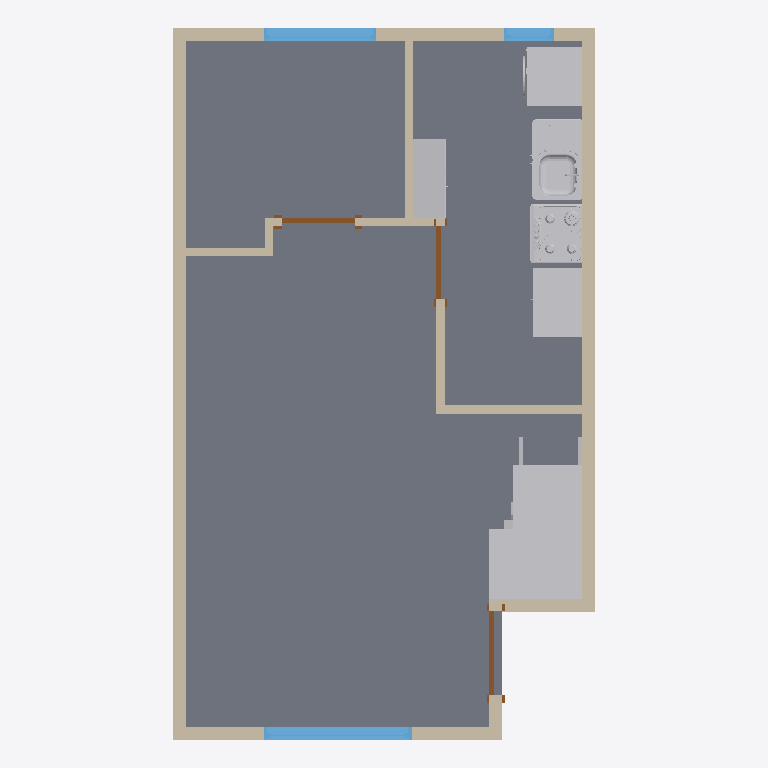
Plan cut of the same IFC building model at storey 'Nivel 1' (level 0.00 m, cut at 1.40 m), seen from above with north up, elements coloured by IFC class (only those large enough to see are counted): 12 walls (beige), 6 other elements (light grey), 3 windows (light blue), 3 doors (brown), 1 slab (grey). Cut surfaces are drawn darker.
Extent 4.3 m × 7.2 m × 4.9 m (x, y, z). Storeys (2): Nivel 1 at 0.00 m; Nivel 2 at 2.44 m. Elements (58): 29 IfcWallStandardCase, 7 IfcWindow, 6 IfcDoor, 5 IfcBuildingElementProxy, 5 IfcFlowTerminal, 2 IfcFurnishingElement, 2 IfcRoof, 2 IfcSlab.

HEADER;
FILE_DESCRIPTION(('ViewDefinition [CoordinationView_V2.0, QuantityTakeOffAddOnView]','RevitIdentifiers [ContentGUID: 5903924e-ef9c-49ed-a391-d6ae9e8ad0af, VersionGUID: 27375833-ec18-4fcd-a092-963f8614f2b2, NumberOfSaves: 2]','CoordinateReference [CoordinateBase: Coordenadas compartidas, ProjectSite: Emplazamiento por defecto]'),'2;1');
FILE_NAME('Casa.ifc','2026-06-12T21:18:42-04:00',(''),(''),'ODA SDAI 24.12','Autodesk Revit 25.4.30.30 (ESP) - IFC 25.4.30.30','');
FILE_SCHEMA(('IFC2X3'));
ENDSEC;
DATA;
#29=IFCPROJECT('1P0v9Exvn9xQEHrgvXTIzV',#18,'0001',$,$,'Nombre de proyecto','Estado de proyecto',(#24),#101145);
#44=IFCSITE('1P0v9Exvn9xQEHrgvXTIzT',#18,'Default',$,$,#43,$,$,.ELEMENT.,(40,24,0,5493),(-3,-40,-59,-880065),0.0,$,$);
#34=IFCBUILDING('1P0v9Exvn9xQEHrgvXTIzU',#18,'',$,$,#32,$,'',.ELEMENT.,$,$,#33);
#37=IFCBUILDINGSTOREY('3Aw$FV5MbAufEo59pkoNgA',#18,'Nivel 1',$,'Nivel:Extremo inicial 8 mm',#36,$,'Nivel 1',.ELEMENT.,0.0);
#41=IFCBUILDINGSTOREY('3kSL0VGKv3gxJCujeqtuJj',#18,'Nivel 2',$,'Nivel:Extremo inicial 8 mm',#40,$,'Nivel 2',.ELEMENT.,2.4419999999999877);
#4183=IFCSLAB('0i4ixs_qz3rfJKp3nH4geK',#18,'Suelo:Hormigón-362 mm comercial:159199',$,'Suelo:Hormigón-362 mm comercial',#4168,#4182,'159199',.FLOOR.);
#3952=IFCBUILDINGELEMENTPROXY('0i4ixs_qz3rfJKp3nH4gGY',#18,'IA41 - Escalera:IA41 - Escalera:156649',$,'IA41 - Escalera:IA41 - Escalera',#3951,#3945,'156649',$);
#430=IFCWALLSTANDARDCASE('0i4ixs_qz3rfJKp3nH4fGg',#18,'Muro básico:Genérico - 200 mm:152545',$,'Muro básico:Genérico - 200 mm',#414,#418,'152545');
#575=IFCWALLSTANDARDCASE('0i4ixs_qz3rfJKp3nH4f9s',#18,'Muro básico:Genérico - 200 mm:153021',$,'Muro básico:Genérico - 200 mm',#563,#567,'153021');
#76633=IFCFLOWTERMINAL('0dDrWpx1XFpQ2IbZ_65cLL',#18,'F_Lavaplatos_IA41:36" x 21":169959',$,'F_Lavaplatos_IA41:36" x 21"',#76632,#76626,'169959');
#81541=IFCFLOWTERMINAL('0dDrWpx1XFpQ2IbZ_65cLQ',#18,'Lavadora01:Miele Washing Machine W 5903 WPS:169960',$,'Lavadora01:Miele Washing Machine W 5903 WPS',#81540,#81534,'169960');
#9738=IFCFURNISHINGELEMENT('0dDrWpx1XFpQ2IbZ_65eNf',#18,'Mueble de trabajo_IAs:Mueble de trabajo_IAs:161627',$,'Mueble de trabajo_IAs:Mueble de trabajo_IAs',#9737,#9731,'161627');
#525=IFCWALLSTANDARDCASE('0i4ixs_qz3rfJKp3nH4fBt',#18,'Muro básico:Genérico - 200 mm:152892',$,'Muro básico:Genérico - 200 mm',#513,#517,'152892');
#59589=IFCBUILDINGELEMENTPROXY('0dDrWpx1XFpQ2IbZ_65dGr',#18,'Cocina_fcl:600 x 600 x 900mm:165511',$,'Cocina_fcl:600 x 600 x 900mm',#59588,#59582,'165511',$);
#7984=IFCFURNISHINGELEMENT('0dDrWpx1XFpQ2IbZ_65eNe',#18,'Mueble aereo cocina IAs:Mueble aereo cocina IAs:161626',$,'Mueble aereo cocina IAs:Mueble aereo cocina IAs',#7983,#7977,'161626');
#814=IFCWALLSTANDARDCASE('0i4ixs_qz3rfJKp3nH4f6h',#18,'Muro básico:Genérico - 200 mm:153184',$,'Muro básico:Genérico - 200 mm',#802,#806,'153184');
#4391=IFCWINDOW('0i4ixs_qz3rfJKp3nH4hGR',#18,'Fijo:1500x1000:160720',$,'Fijo:1500x1000',#100959,#4387,'160720',0.9999999999999951,1.4999999999999984);
#4482=IFCWINDOW('0i4ixs_qz3rfJKp3nH4hEr',#18,'Fijo:1140x1000 2:160894',$,'Fijo:1140x1000 2',#100899,#4478,'160894',0.9999999999999951,1.1399999999999986);
#1148=IFCWALLSTANDARDCASE('0i4ixs_qz3rfJKp3nH4f_Y',#18,'Muro básico:83 mm:153705',$,'Muro básico:83 mm',#1125,#1129,'153705');
#1210=IFCWALLSTANDARDCASE('0i4ixs_qz3rfJKp3nH4fyK',#18,'Muro básico:83 mm:153823',$,'Muro básico:83 mm',#1186,#1190,'153823');
#625=IFCWALLSTANDARDCASE('0i4ixs_qz3rfJKp3nH4f7D',#18,'Muro básico:Genérico - 200 mm:153094',$,'Muro básico:Genérico - 200 mm',#613,#617,'153094');
#1295=IFCWALLSTANDARDCASE('0i4ixs_qz3rfJKp3nH4fxM',#18,'Muro básico:83 mm:153885',$,'Muro básico:83 mm',#1272,#1276,'153885');
#1020=IFCWALLSTANDARDCASE('0i4ixs_qz3rfJKp3nH4f$0',#18,'Muro básico:83 mm:153611',$,'Muro básico:83 mm',#994,#998,'153611');
#876=IFCWALLSTANDARDCASE('0i4ixs_qz3rfJKp3nH4f2f',#18,'Muro básico:83 mm:153442',$,'Muro básico:83 mm',#852,#856,'153442');
#4541=IFCWINDOW('0i4ixs_qz3rfJKp3nH4hBw',#18,'Fijo:550x1000:161073',$,'Fijo:550x1000',#100919,#4537,'161073',0.9999999999999951,0.5049999999999994);
#764=IFCWALLSTANDARDCASE('0i4ixs_qz3rfJKp3nH4f7b',#18,'Muro básico:Genérico - 200 mm:153134',$,'Muro básico:Genérico - 200 mm',#752,#756,'153134');
#4365=IFCDOOR('0i4ixs_qz3rfJKp3nH4hLP',#18,'Simple-A ras:85x200:160402',$,'Simple-A ras:85x200',#100939,#4361,'160402',1.9999999999999993,0.8499999999999998);
#4264=IFCDOOR('0i4ixs_qz3rfJKp3nH4hOS',#18,'Simple-A ras:0762 x 2032mm:160215',$,'Simple-A ras:0762 x 2032mm',#100979,#4260,'160215',1.9999999999999993,0.7399999999999997);
#4300=IFCDOOR('0i4ixs_qz3rfJKp3nH4hNr',#18,'Simple-A ras:0762 x 2032mm:160318',$,'Simple-A ras:0762 x 2032mm',#100999,#4296,'160318',1.9999999999999993,0.7399999999999997);
#956=IFCWALLSTANDARDCASE('0i4ixs_qz3rfJKp3nH4f1z',#18,'Muro básico:83 mm:153526',$,'Muro básico:83 mm',#932,#936,'153526');
ENDSEC;
